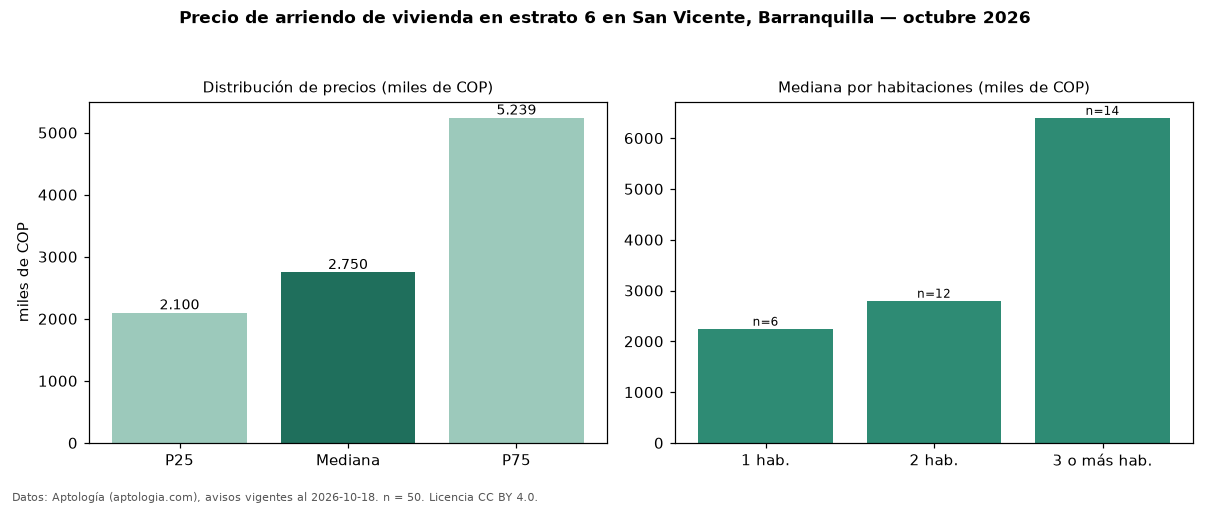

Data behind this chart, as committed beside it:
seccion, metrica, valor, moneda, n
precio, p25, 2100000, COP, 50
precio, mediana, 2750000, COP, 50
precio, p75, 5239070, COP, 50
precio, minimo, 1350000, COP, 50
precio, maximo, 28000000, COP, 50
m2, mediana_precio_m2, 40000, COP, 49
m2, area_mediana_m2, 69.5, m2, 49
admin, mediana_admin_mes, 360000, COP, 19
banos, mediana_banos, 2.0, , 
parqueadero, pct_con_parqueadero, 95.9, %, 49
estrato, estrato_mas_frecuente, 6, , 50
habitaciones, 1, 2248300, COP, 6
habitaciones, 2, 2800000, COP, 12
habitaciones, 3+, 6400000, COP, 14
fuente, fecha_datos, 2026-10-18, , 
fuente, atribucion, https://www.aptologia.com/arriendo/barra…, , 
fuente, licencia, CC BY 4.0, , 
